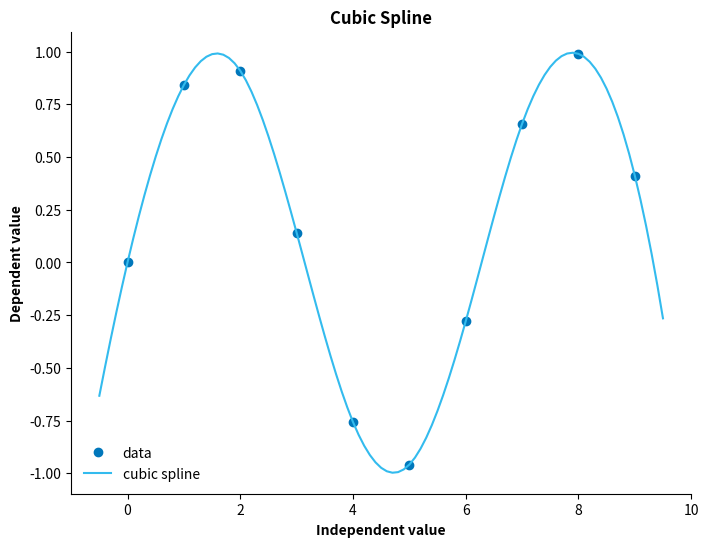

Python code for this plot:
#! /usr/bin/env python3
"""
Cubic spline plot

time -f '%e' ./cubic_spline.py
./cubic_spline.py
"""

from scipy.interpolate import CubicSpline as cs
import matplotlib.pyplot as plt
import matplotlib.axes as axes
import matplotlib.cm as cm
import numpy as np

colour1 = '#0077bb'
colour2 = '#33bbee'


def main():
    x_axis_label, y_axis_label, axis_title = (
        'Independent value', 'Dependent value', 'Cubic Spline'
    )
    x1 = np.arange(10)  # create x values from 0 to 9, increments of 1
    y1 = np.sin(x1)
    x2 = np.arange(-0.5, 9.6, 0.1)  # create x from 0.5 to 9.5, increment 0.1
    y2 = cs(x1, y1)
    print(type(x1))
    print(type(y1))
    print(type(x2))
    print(type(y2))
    ax = cubic_spline(x1, y1, x2, y2, x_axis_label, y_axis_label, axis_title)
    despine(ax)
    ax.figure.savefig('cubic_spline.svg', format='svg')


def despine(ax: axes.Axes) -> None:
    """
    Remove the top and right spines of a graph.

    Parameters
    ----------
    ax : axes.Axes

    Example
    -------
    >>> despine(ax)
    """
    for spine in 'right', 'top':
        ax.spines[spine].set_visible(False)


def cubic_spline(x1, y1, x2, y2, x_axis_label, y_axis_label, axis_title):
    figure_width_height = (8, 6)
    fig = plt.figure(figsize=figure_width_height)
    ax = fig.add_subplot(111)
    ax.plot(x1, y1, marker='o', linestyle='None',
            color=colour1, label='data')
    ax.plot(x2, y2(x2), marker='None', linestyle='-',
            color=colour2, label='cubic spline')
    ax.set_title(axis_title, fontweight='bold')
    ax.set_xlabel(x_axis_label, fontweight='bold')
    ax.set_ylabel(y_axis_label, fontweight='bold')
    ax.legend(frameon=False)
    return ax


if __name__ == '__main__':
    main()
